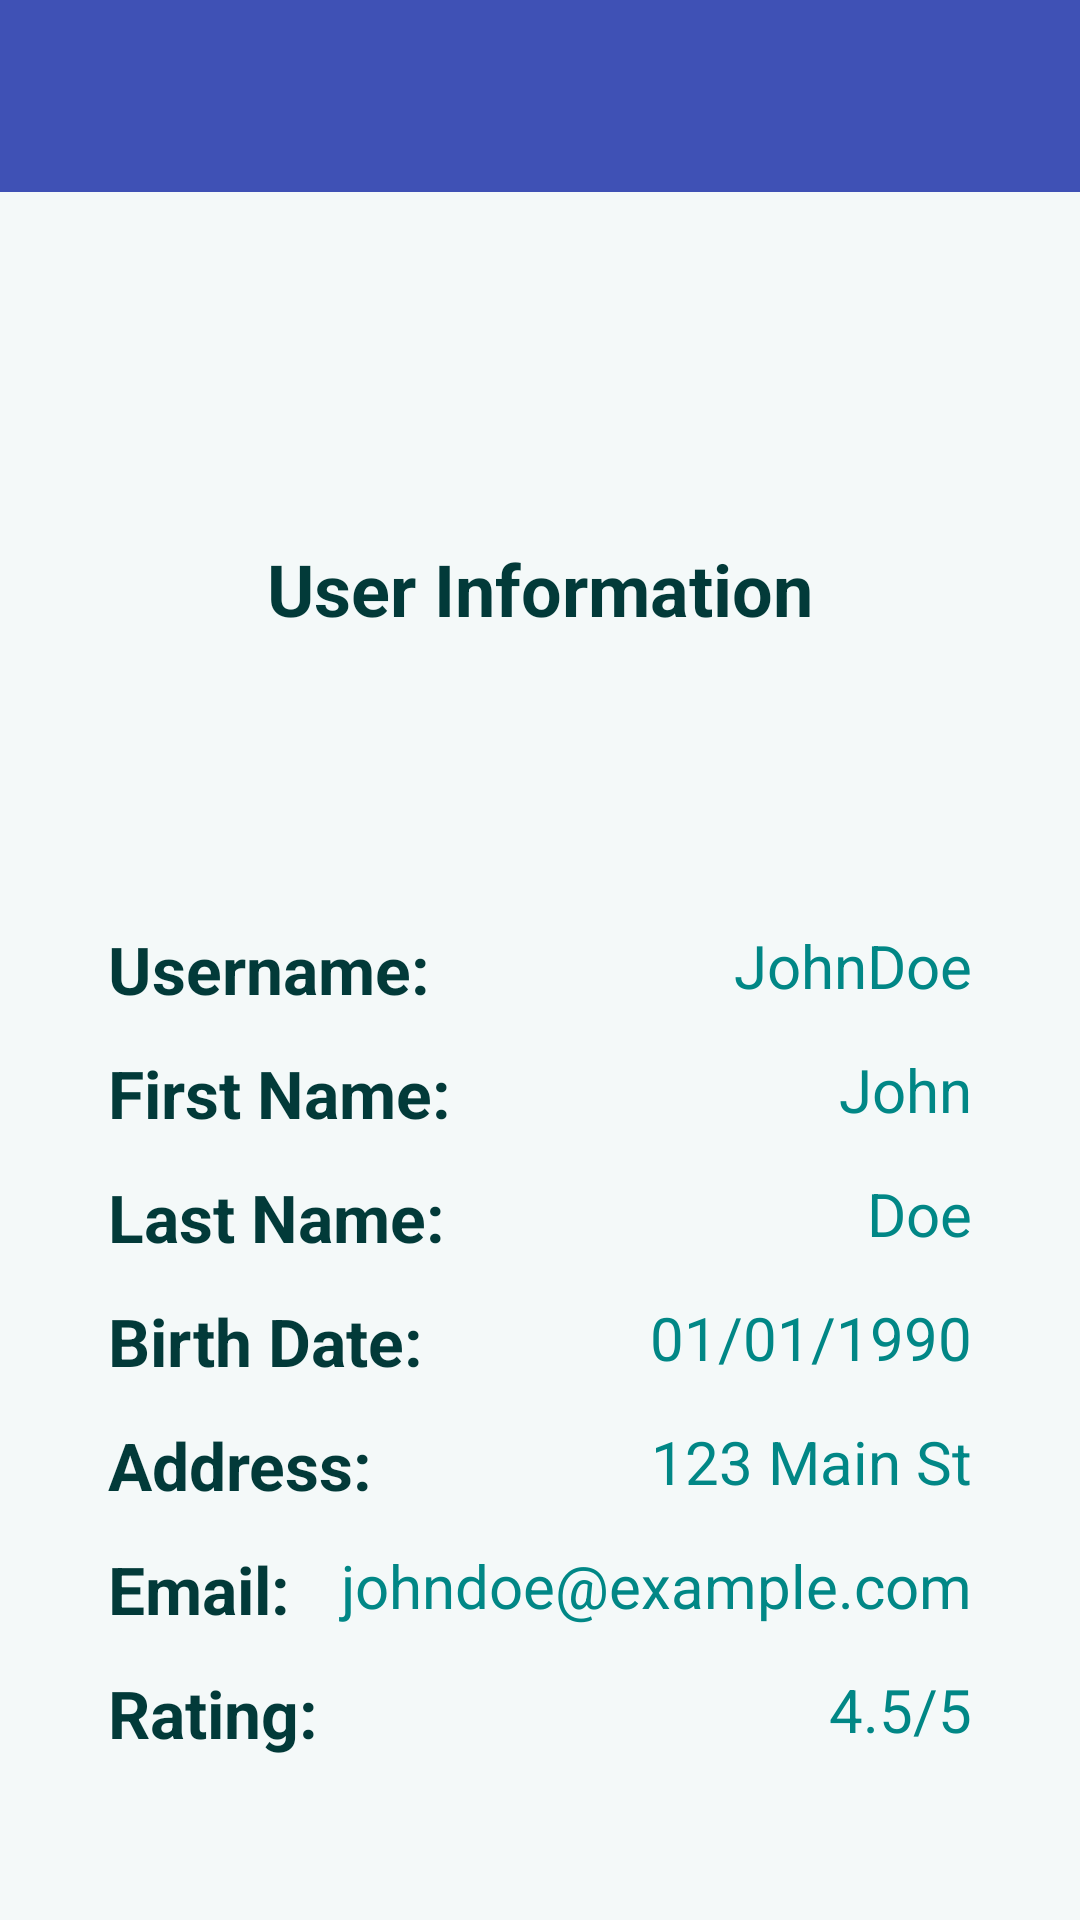

Layout XML and referenced resources for this Android screen:
<!-- AndroidManifest.xml: application theme Theme.CarpoolingApplication -->
<!-- res/layout/activity_profile.xml -->
<?xml version="1.0" encoding="utf-8"?>
<androidx.constraintlayout.widget.ConstraintLayout
    xmlns:android="http://schemas.android.com/apk/res/android"
    xmlns:app="http://schemas.android.com/apk/res-auto"
    xmlns:tools="http://schemas.android.com/tools"
    android:id="@+id/main"
    android:layout_width="match_parent"
    android:layout_height="match_parent"
    android:background="#F4F9F9"
    tools:context=".ProfileActivity">

    <androidx.appcompat.widget.Toolbar
        android:id="@+id/toolbar"
        android:layout_width="match_parent"
        android:layout_height="wrap_content"
        android:background="?attr/colorPrimary"
        android:elevation="4dp"
        android:paddingStart="16dp"
        android:paddingEnd="16dp"
        app:titleTextColor="@android:color/white"
        app:layout_constraintStart_toStartOf="parent"
        app:layout_constraintEnd_toEndOf="parent"
        app:layout_constraintTop_toTopOf="parent"
        app:popupTheme="@style/ThemeOverlay.AppCompat.Light" />

    <TextView
        android:id="@+id/tvUserInfo"
        android:layout_width="wrap_content"
        android:layout_height="wrap_content"
        android:layout_marginTop="180dp"
        android:text="User Information"
        android:textColor="@color/teal_800"
        android:textSize="24sp"
        android:textStyle="bold"
        app:layout_constraintEnd_toEndOf="parent"
        app:layout_constraintStart_toStartOf="parent"
        app:layout_constraintTop_toTopOf="parent" />

    <LinearLayout
        android:id="@+id/linearLayoutInfo"
        android:layout_width="0dp"
        android:layout_height="wrap_content"
        android:layout_marginStart="20dp"
        android:layout_marginTop="80dp"
        android:layout_marginEnd="20dp"
        android:orientation="vertical"
        android:padding="16dp"
        app:layout_constraintBottom_toTopOf="@id/btnViewDriverInfo"
        app:layout_constraintEnd_toEndOf="parent"
        app:layout_constraintHorizontal_bias="0.0"
        app:layout_constraintStart_toStartOf="parent"
        app:layout_constraintTop_toBottomOf="@id/tvUserInfo">

        <LinearLayout
            android:layout_width="match_parent"
            android:layout_height="wrap_content"
            android:layout_marginBottom="12dp"
            android:orientation="horizontal">

            <TextView
                android:id="@+id/labelUsername"
                android:layout_width="wrap_content"
                android:layout_height="wrap_content"
                android:layout_gravity="start|center_vertical"
                android:text="Username:"
                android:textColor="@color/teal_800"
                android:textSize="22sp"
                android:textStyle="bold" />

            <TextView
                android:id="@+id/tvUsername"
                android:layout_width="0dp"
                android:layout_height="wrap_content"
                android:layout_weight="1"
                android:gravity="end"
                android:text="JohnDoe"
                android:textColor="@color/teal_700"
                android:textSize="20sp" />
        </LinearLayout>

        <LinearLayout
            android:layout_width="match_parent"
            android:layout_height="wrap_content"
            android:layout_marginBottom="12dp"
            android:orientation="horizontal">

            <TextView
                android:id="@+id/labelFirstName"
                android:layout_width="wrap_content"
                android:layout_height="wrap_content"
                android:layout_gravity="start|center_vertical"
                android:text="First Name:"
                android:textColor="@color/teal_800"
                android:textSize="22sp"
                android:textStyle="bold" />

            <TextView
                android:id="@+id/tvFirstName"
                android:layout_width="0dp"
                android:layout_height="wrap_content"
                android:layout_weight="1"
                android:gravity="end"
                android:text="John"
                android:textColor="@color/teal_700"
                android:textSize="20sp" />
        </LinearLayout>

        <LinearLayout
            android:layout_width="match_parent"
            android:layout_height="wrap_content"
            android:layout_marginBottom="12dp"
            android:orientation="horizontal">

            <TextView
                android:id="@+id/labelLastName"
                android:layout_width="wrap_content"
                android:layout_height="wrap_content"
                android:layout_gravity="start|center_vertical"
                android:text="Last Name:"
                android:textColor="@color/teal_800"
                android:textSize="22sp"
                android:textStyle="bold" />

            <TextView
                android:id="@+id/tvLastName"
                android:layout_width="0dp"
                android:layout_height="wrap_content"
                android:layout_weight="1"
                android:gravity="end"
                android:text="Doe"
                android:textColor="@color/teal_700"
                android:textSize="20sp" />
        </LinearLayout>

        <LinearLayout
            android:layout_width="match_parent"
            android:layout_height="wrap_content"
            android:layout_marginBottom="12dp"
            android:orientation="horizontal">

            <TextView
                android:id="@+id/labelBirthDate"
                android:layout_width="wrap_content"
                android:layout_height="wrap_content"
                android:layout_gravity="start|center_vertical"
                android:text="Birth Date:"
                android:textColor="@color/teal_800"
                android:textSize="22sp"
                android:textStyle="bold" />

            <TextView
                android:id="@+id/tvBirthDate"
                android:layout_width="0dp"
                android:layout_height="wrap_content"
                android:layout_weight="1"
                android:gravity="end"
                android:text="01/01/1990"
                android:textColor="@color/teal_700"
                android:textSize="20sp" />
        </LinearLayout>

        <LinearLayout
            android:layout_width="match_parent"
            android:layout_height="wrap_content"
            android:layout_marginBottom="12dp"
            android:orientation="horizontal">

            <TextView
                android:id="@+id/labelAddress"
                android:layout_width="wrap_content"
                android:layout_height="wrap_content"
                android:layout_gravity="start|center_vertical"
                android:text="Address:"
                android:textColor="@color/teal_800"
                android:textSize="22sp"
                android:textStyle="bold" />

            <TextView
                android:id="@+id/tvAddress"
                android:layout_width="0dp"
                android:layout_height="wrap_content"
                android:layout_weight="1"
                android:gravity="end"
                android:text="123 Main St"
                android:textColor="@color/teal_700"
                android:textSize="20sp" />
        </LinearLayout>

        <LinearLayout
            android:layout_width="match_parent"
            android:layout_height="wrap_content"
            android:layout_marginBottom="12dp"
            android:orientation="horizontal">

            <TextView
                android:id="@+id/labelEmail"
                android:layout_width="wrap_content"
                android:layout_height="wrap_content"
                android:layout_gravity="start|center_vertical"
                android:text="Email:"
                android:textColor="@color/teal_800"
                android:textSize="22sp"
                android:textStyle="bold" />

            <TextView
                android:id="@+id/tvEmail"
                android:layout_width="0dp"
                android:layout_height="wrap_content"
                android:layout_weight="1"
                android:gravity="end"
                android:text="johndoe@example.com"
                android:textColor="@color/teal_700"
                android:textSize="20sp" />
        </LinearLayout>

        <LinearLayout
            android:layout_width="match_parent"
            android:layout_height="wrap_content"
            android:layout_marginBottom="12dp"
            android:orientation="horizontal">

            <TextView
                android:id="@+id/labelRating"
                android:layout_width="wrap_content"
                android:layout_height="wrap_content"
                android:layout_gravity="start|center_vertical"
                android:text="Rating:"
                android:textColor="@color/teal_800"
                android:textSize="22sp"
                android:textStyle="bold" />

            <TextView
                android:id="@+id/tvRating"
                android:layout_width="0dp"
                android:layout_height="wrap_content"
                android:layout_weight="1"
                android:gravity="end"
                android:text="4.5/5"
                android:textColor="@color/teal_700"
                android:textSize="20sp" />
        </LinearLayout>
    </LinearLayout>

    <Button
        android:id="@+id/btnViewDriverInfo"
        android:layout_width="0dp"
        android:layout_height="50dp"
        android:layout_marginStart="20dp"
        android:layout_marginTop="64dp"
        android:layout_marginEnd="20dp"
        android:text="View Drive Info"
        android:textColor="@android:color/white"
        android:textSize="18sp"
        app:layout_constraintEnd_toEndOf="parent"
        app:layout_constraintHorizontal_bias="0.0"
        app:layout_constraintStart_toStartOf="parent"
        app:layout_constraintTop_toBottomOf="@id/linearLayoutInfo" />

</androidx.constraintlayout.widget.ConstraintLayout>
<!-- resources referenced by this layout -->
<resources>
  <color name="teal_700">#FF018786</color>
  <color name="teal_800">#023A39</color>
  <style name="Theme.CarpoolingApplication" parent="Base.Theme.CarpoolingApplication" />
  <style name="Base.Theme.CarpoolingApplication" parent="Theme.Material3.DayNight.NoActionBar">
          <item name="colorPrimary">@color/light_primary</item>
          <item name="colorPrimaryVariant">@color/light_primary_variant</item>
          <item name="colorSecondary">@color/light_secondary</item>
          <item name="colorOnPrimary">@color/white</item>
      </style>
  <color name="light_primary">#3F51B5</color>
  <color name="light_primary_variant">#303F9F</color>
  <color name="light_secondary">#FFC107</color>
  <color name="white">#FFFFFFFF</color>
</resources>
